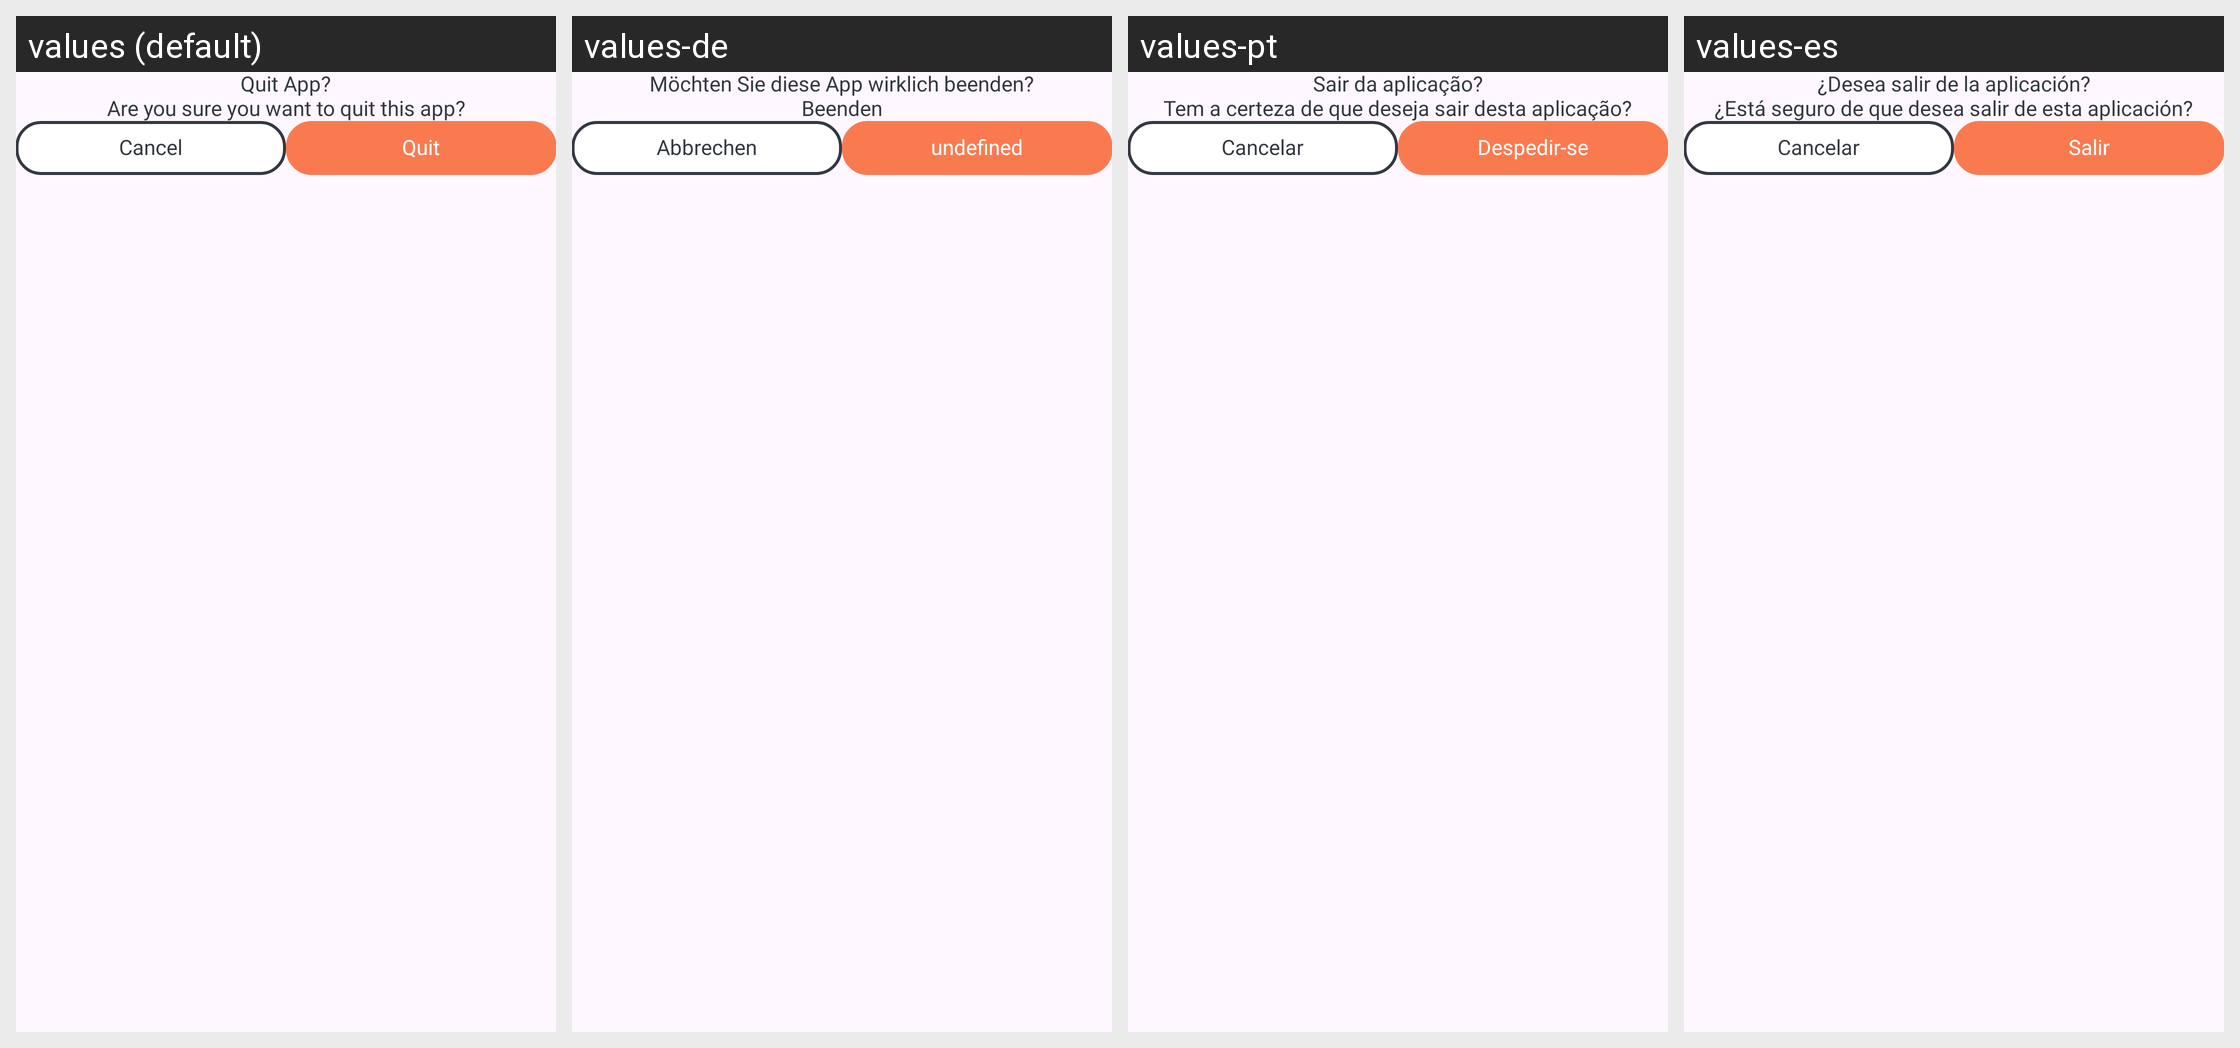

This grid shows one Android layout under several languages. Give, for every string resource on the screen, its name, the default text and each shown locale's text.
Android screen res/layout/dialog_exit_app.xml rendered under 4 locales, left to right: values (default), values-de, values-pt, values-es. Device: Nexus 5 (rendered at 1080×1920; each locale shown at half size, 540×960, under a caption strip naming it); theme Theme.BaseKotlin.
Other locales in the repository, not shown: values-fr, values-hi, values-in, values-ja.
Strings drawn on this screen, with the default value and each locale's value (text and hints the layout hard-codes, and strings that could not be matched under every locale, appear in the picture but are not listed):

quit_app
  values: Quit App?
  values-de: Möchten Sie diese App wirklich beenden?
  values-pt: Sair da aplicação?
  values-es: ¿Desea salir de la aplicación?

are_you_sure_you_want_to_quit_this_app
  values: Are you sure you want to quit this app?
  values-de: Beenden
  values-pt: Tem a certeza de que deseja sair desta aplicação?
  values-es: ¿Está seguro de que desea salir de esta aplicación?

cancel
  values: Cancel
  values-de: Abbrechen
  values-pt: Cancelar
  values-es: Cancelar

quit
  values: Quit
  values-de: undefined
  values-pt: Despedir-se
  values-es: Salir
